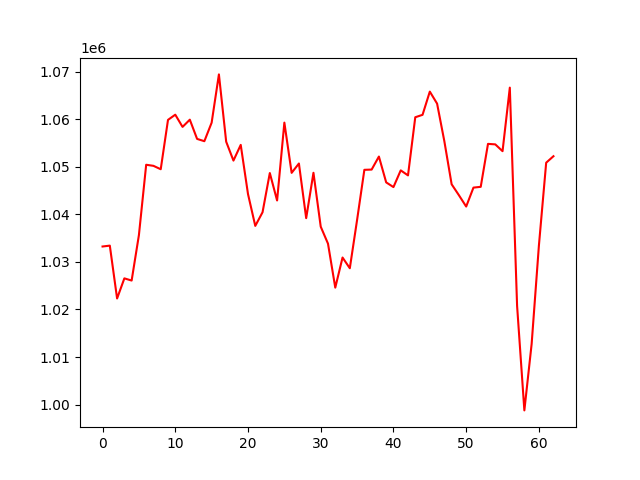

Data behind this chart, as committed beside it:
, 0
0, 1033246
1, 1033431
2, 1022315
3, 1026546
4, 1026086
5, 1035642
6, 1050437
7, 1050210
8, 1049494
9, 1059874
10, 1060967
11, 1058400
12, 1059918
13, 1055874
14, 1055392
15, 1059284
16, 1069440
17, 1055286
18, 1051315
19, 1054618
20, 1044279
21, 1037580
22, 1040448
23, 1048697
24, 1042924
25, 1059297
26, 1048735
27, 1050701
28, 1039210
29, 1048749
30, 1037418
31, 1033840
32, 1024594
33, 1030928
34, 1028674
35, 1038837
36, 1049372
37, 1049425
38, 1052163
39, 1046730
40, 1045742
41, 1049257
42, 1048202
43, 1060429
44, 1060939
45, 1065820
46, 1063294
47, 1055367
48, 1046333
49, 1044034
50, 1041649
51, 1045631
52, 1045797
53, 1054828
54, 1054724
55, 1053295
56, 1066659
57, 1020770
58, 998778
59, 1012747
... 3 more rows
